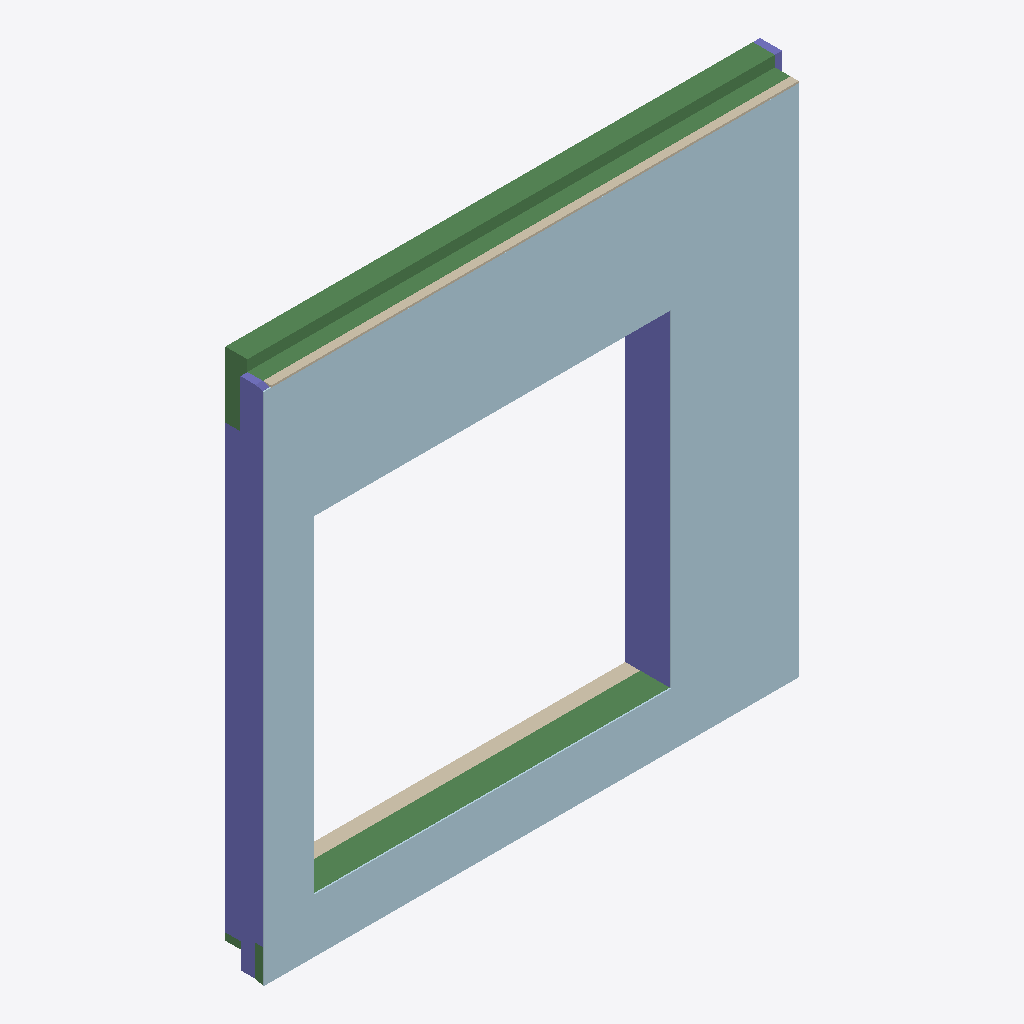
Isometric view of an IFC building model (IFC-SPF (STEP), schema IFC2X3, length unit millimetre), seen from the south-west, elements coloured by IFC class: 8 beams (green), 4 plates (pale blue), 4 columns (violet), 1 wall (beige).
Extent 3.6 m × 0.3 m × 3.5 m (x, y, z). Storeys (1): 1 at 0.00 m. Elements (42): 25 IfcColumn, 12 IfcBeam, 4 IfcPlate, 1 IfcWall.

HEADER;
FILE_DESCRIPTION(('ViewDefinition [CoordinationView_V2.0]'),'2;1');
FILE_NAME('91004a.ifc','2020-09-16T11:15:32',(''),(''),'Ifc2x3_TC1_Toolbox - 1.0','Vertex BD Pro 2020 / 26.0.11 (r183979-f3fabd0)','');
FILE_SCHEMA(('IFC2X3'));
ENDSEC;
DATA;
#45=IFCPROJECT('3eK$BEq_n54hYLrLveE$09',#5,'91004a',$,$,$,$,(#13),#44);
#51=IFCSITE('3gIC5bY41EyP4cS1l$l6gZ',#5,'',$,$,#50,$,$,.ELEMENT.,$,$,$,$,$);
#54=IFCBUILDING('0mKfDGgw1D2ekCzP42TNbQ',#5,'*',$,$,#52,$,$,.ELEMENT.,$,$,$);
#56=IFCBUILDINGSTOREY('3HM0$fyBnA8OYWSwWiffgo',#5,'1',$,$,#55,$,$,.ELEMENT.,0.0);
#214=IFCPLATE('19j2zWfhT8ZQWw_l5TAikl',#5,'GYPROC-NYGU9-1200x3500',$,$,#213,#208,'8702');
#240=IFCPLATE('1iI4XmNuv2sOsxALb2Czqw',#5,'GYPROC-NYGU9-1200x3500',$,$,#239,#234,'8704');
#162=IFCPLATE('2JvL3ua4v0ExQJ_hOxzxVY',#5,'GYPROC-NYGU9-1200x3500',$,$,#161,#156,'8705');
#188=IFCPLATE('280uHEUEfCE8x2Kh6JGWvV',#5,'GYPROC-NYGU9-1200x3500',$,$,#187,#182,'8703');
#377=IFCBEAM('2aTi_kQrvEVhz$LglKjxc1',#5,'73x148',$,$,#376,#371,'8949');
#892=IFCCOLUMN('3LmhaM3_f3cxI7njTRBr2E',#5,'48x298',$,$,#891,#886,'8626');
#494=IFCCOLUMN('2hQg_haOP8JQrUb7JLDC2j',#5,'48x148',$,$,#493,#488,'9401');
#1977=IFCWALL('1MsFpfSwL04hHAiEE4K_2R',#5,'YV-12-0-GU',$,'WALLEXT',#1976,#1971,'8400');
#988=IFCBEAM('0zcINk9vn48Rc9aEB$cOGR',#5,'48x198',$,$,#987,#982,'8628');
#1381=IFCBEAM('13V8HxiGb4XP_DP8fK4Nig',#5,'48x298',$,$,#1380,#1375,'8632');
#1447=IFCCOLUMN('3GCC_Bq8fB1AHYGqFccvPU',#5,'48x298',$,$,#1446,#1441,'8633');
#1176=IFCBEAM('0_LoFhV5D1TfJV7T__4DHS',#5,'48x248',$,$,#1175,#1170,'8840');
#1770=IFCCOLUMN('2$dnlnSQvFvRnU1QhVM14D',#5,'48x148',$,$,#1769,#1764,'9378');
#1929=IFCBEAM('2PO_jEMS15UhscdbwvnkPh',#5,'48x248',$,$,#1928,#1923,'9130');
#1957=IFCBEAM('3xgotcnfjETvY748WKLHbz',#5,'48x223',$,$,#1956,#1951,'9422');
#1907=IFCBEAM('0FUoPB9yb2gPWLsM0C6xVK',#5,'73X96',$,$,#1906,#1901,'9253');
#1275=IFCBEAM('2clp90sILE$wIYRzwQ$ic7',#5,'48x248',$,$,#1274,#1269,'8630');
ENDSEC;